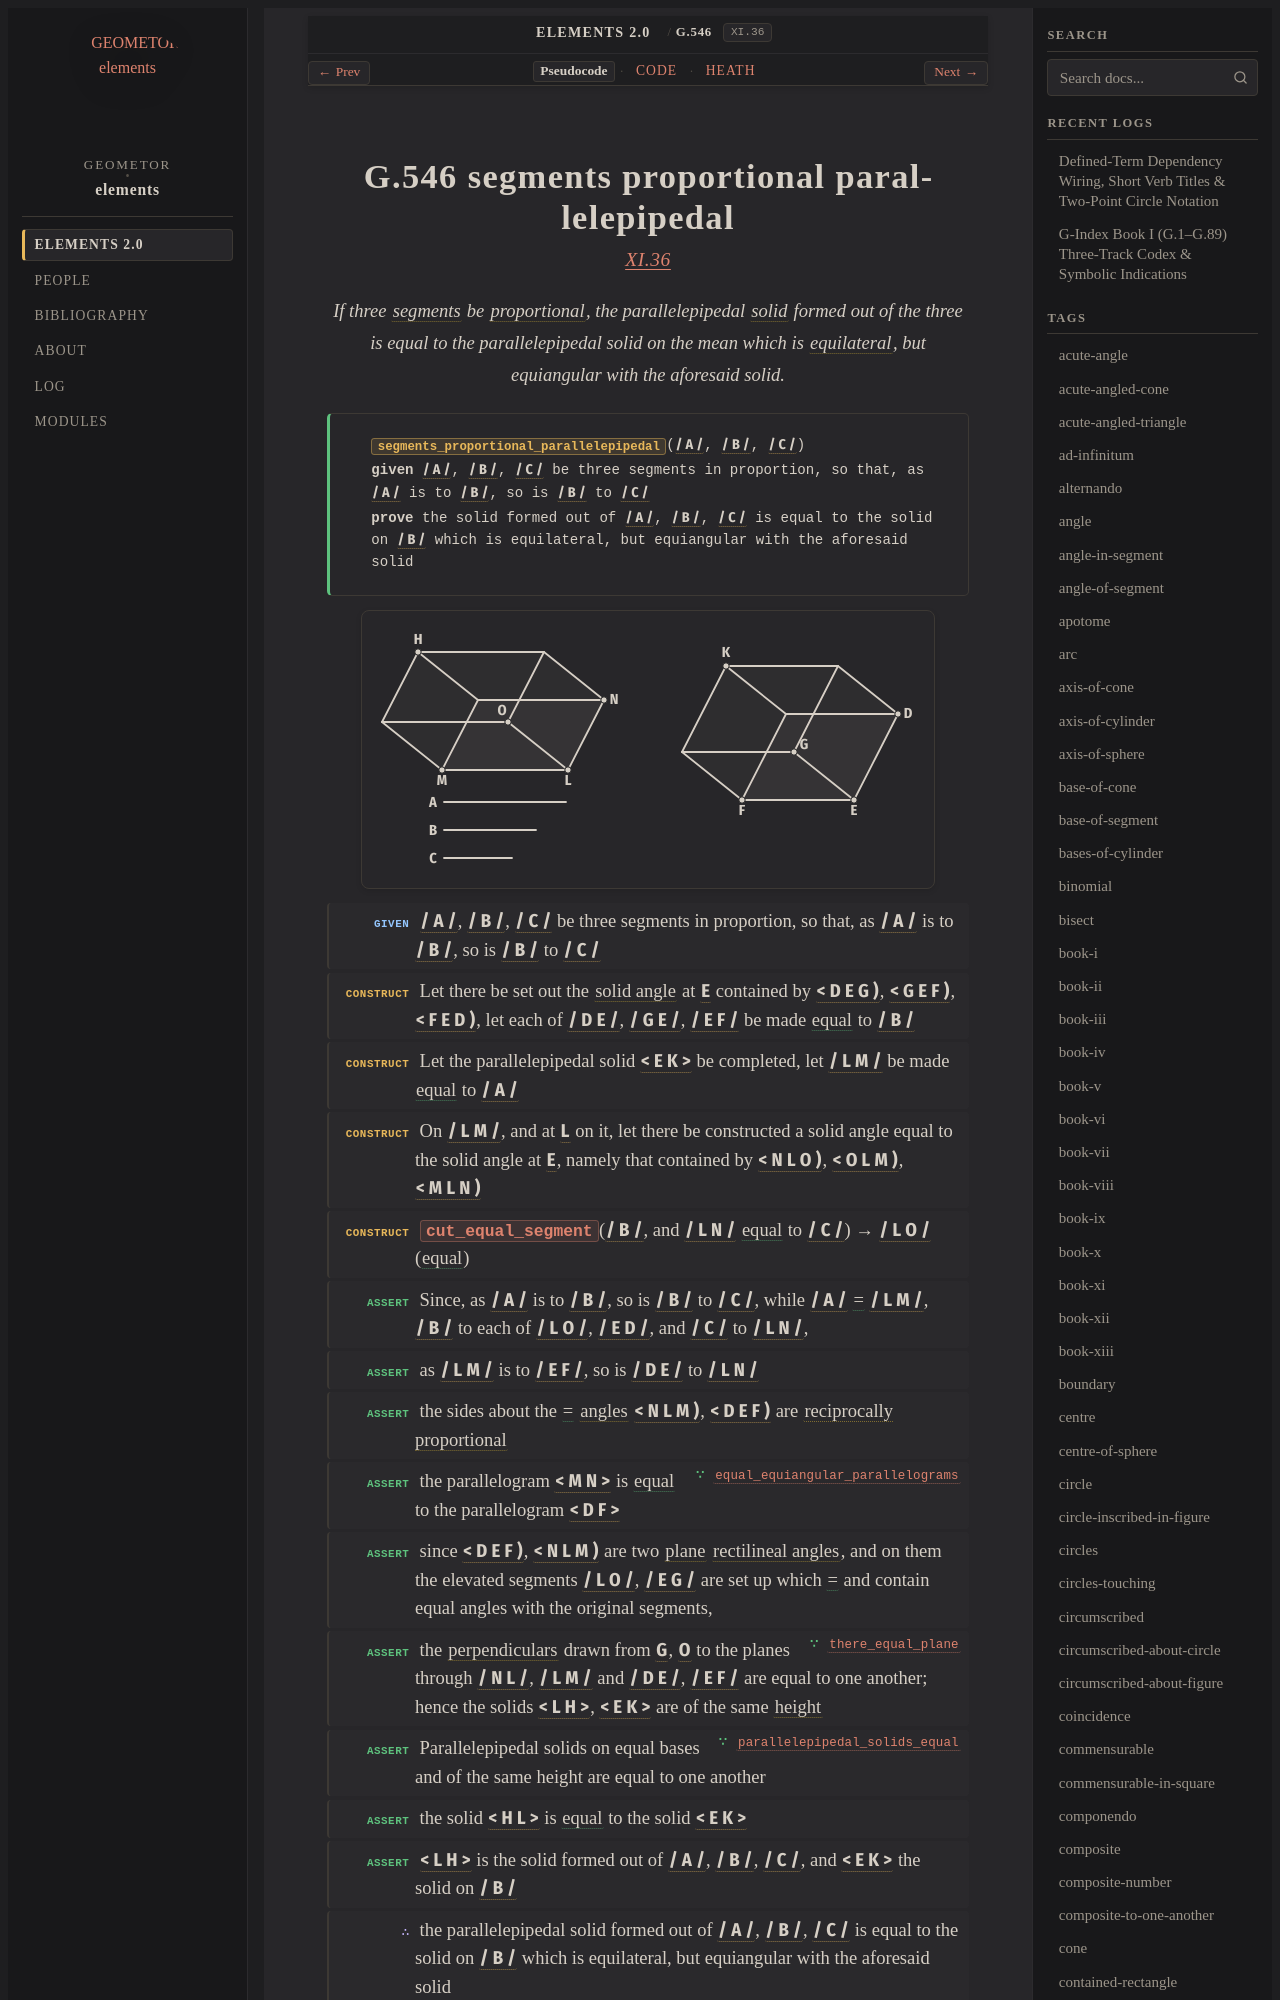

repository: geometor/elements · page: elements2/G.546/index.html · generator: sphinx

:order: 546
:number: 546
:canonical_id: G.546
:original_id: XI.36
:title: G.546 segments proportional parallelepipedal
:volume: III
:book: XI
:type: prop
:subtype: theorem
:categories: theorem, proof, solid-geometry
:category: theorem, proof, solid-geometry
:tags: book-xi, point, segment, angle, polygon, straight-line, proportional, solid, equilateral-triangle, solid-angle, plane-angle, reciprocally-related, plane-surface, rectilineal-angle, perpendicular, height, equilateral, proportion, parallelepiped, equality
:dependencies: G.4, G.7, G.13, G.21, G.22, G.30, G.33, G.180, G.209, G.224, G.225, G.524, G.529, G.541, G.545
:excerpt: If three segments be proportional, the parallelepipedal solid formed out of the three is equal to the parallelepipedal solid on the mean which is equilateral, but equiangular with the aforesaid solid.

.. _G.546:
.. _XI.36:
